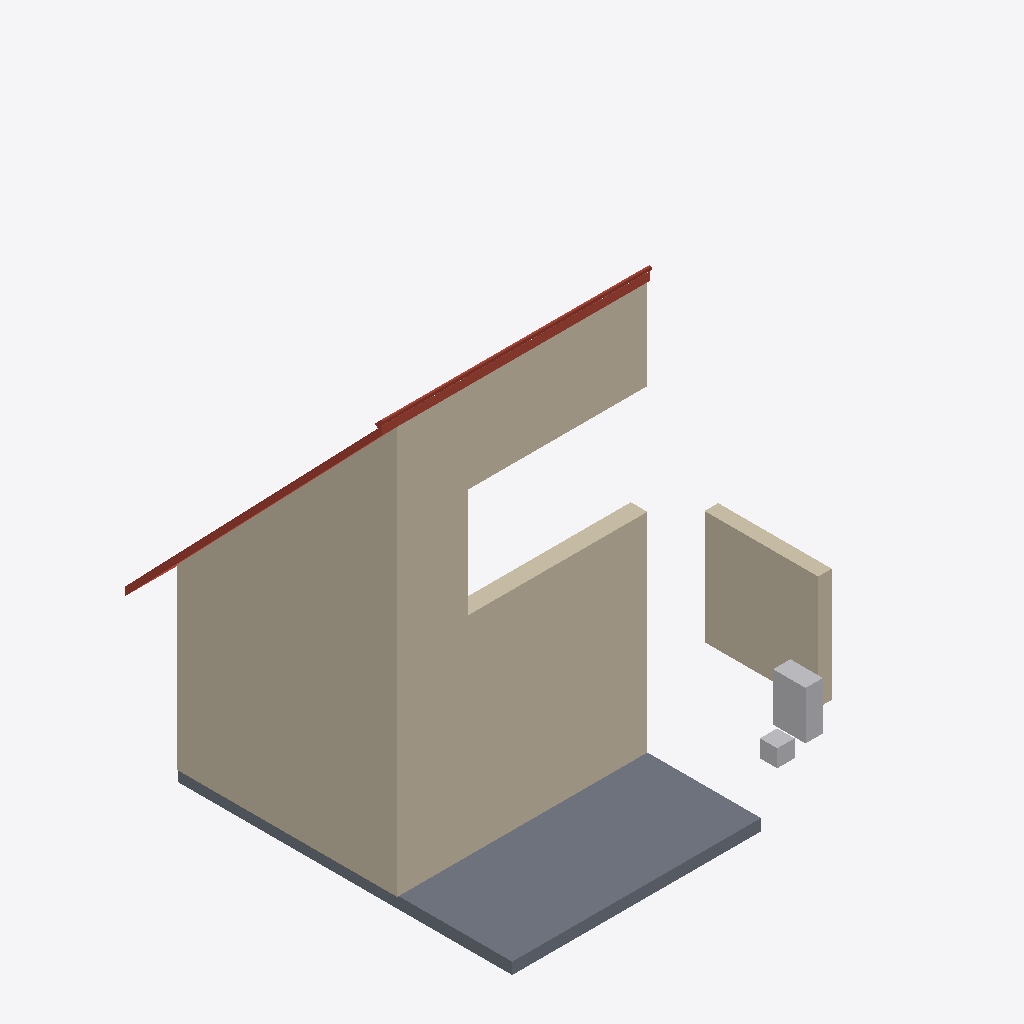
Isometric view of an IFC building model (IFC-SPF (STEP), schema IFC2X3, length unit millimetre), seen from the south-west, elements coloured by IFC class: 3 walls (beige), 2 roofs (red-brown), 2 other elements (light grey), 1 slab (grey).
Extent 7.1 m × 6.5 m × 7.6 m (x, y, z). Storeys (2): Niveau 1 at 0.00 m; Niveau 2 at 4.00 m. Elements (8): 3 IfcWallStandardCase, 2 IfcBuildingElementProxy, 2 IfcRoof, 1 IfcSlab.

HEADER;
FILE_DESCRIPTION(('ViewDefinition [CoordinationView_V2.0]'),'2;1');
FILE_NAME('0001','2021-12-23T14:30:24',(''),(''),'ODA IFC SDK 22.6','22.1.1.516 - Exporter 22.1.1.516 - Interface utilisateur alternative 22.1.1.516','');
FILE_SCHEMA(('IFC2X3'));
ENDSEC;
DATA;
#92=IFCPROJECT('3_bcCGcUP8YgApoQW1G5Qr',#20,'0001',$,$,'Nom du projet','Etat du projet',(#87),#84);
#104=IFCSITE('3_bcCGcUP8YgApoQW1G5Qt',#20,'Default',$,$,#103,$,$,.ELEMENT.,$,$,$,$,$);
#94=IFCBUILDING('3_bcCGcUP8YgApoQW1G5Qq',#20,'',$,$,#16,$,'',.ELEMENT.,$,$,$);
#97=IFCBUILDINGSTOREY('3_bcCGcUP8YgApoQZ_lwXo',#20,'Niveau 1',$,'Niveau:Pointe 8 mm',#96,$,'Niveau 1',.ELEMENT.,0.0);
#101=IFCBUILDINGSTOREY('3_bcCGcUP8YgApoQZ_lwlp',#20,'Niveau 2',$,'Niveau:Pointe 8 mm',#100,$,'Niveau 2',.ELEMENT.,4000.0000000000005);
#272=IFCWALLSTANDARDCASE('1X2cC2edP49Avvajdssrn8',#20,'Mur de base:M1 - 0''  11.5" Bois Horiz:352732',$,'Mur de base:M1 - 0''  11.5" Bois Horiz',#244,#271,'352732');
#335=IFCWALLSTANDARDCASE('1X2cC2edP49Avvajdssrn9',#20,'Mur de base:M1 - 0''  11.5" Bois Horiz:352733',$,'Mur de base:M1 - 0''  11.5" Bois Horiz',#310,#334,'352733');
#482=IFCSLAB('1X2cC2edP49Avvajdssr_D',#20,'Sol:Plancher Bois Exterieur 7:352793',$,'Sol:Plancher Bois Exterieur 7',#468,#481,'352793',.FLOOR.);
#202=IFCWALLSTANDARDCASE('1Lo0epirP438gi0_wAnMwA',#20,'Mur de base:Générique - 200 mm:352204',$,'Mur de base:Générique - 200 mm',#186,#201,'352204');
#348=IFCROOF('1X2cC2edP49Avvajdssrnd',#20,'Toit de base:Generic - 4" Taule 2:352755',$,'Toit de base:Generic - 4" Taule 2',#346,$,'352755',.NOTDEFINED.);
#174=IFCBUILDINGELEMENTPROXY('1F5UR7T2r11vmNB4HycuUA',#20,'Cube1:Cube:352172',$,'Cube1:Cube',#173,#170,'352172',$);
#442=IFCROOF('1X2cC2edP49Avvajdssr_T',#20,'Roofs 3:Roofs 1:352777',$,'Roofs 3:Roofs 1',#406,$,'352777',.NOTDEFINED.);
#135=IFCBUILDINGELEMENTPROXY('2upkUbOPXBROY$QqbCa34k',#20,'Cube:Cube:352092',$,'Cube:Cube',#134,#131,'352092',$);
ENDSEC;